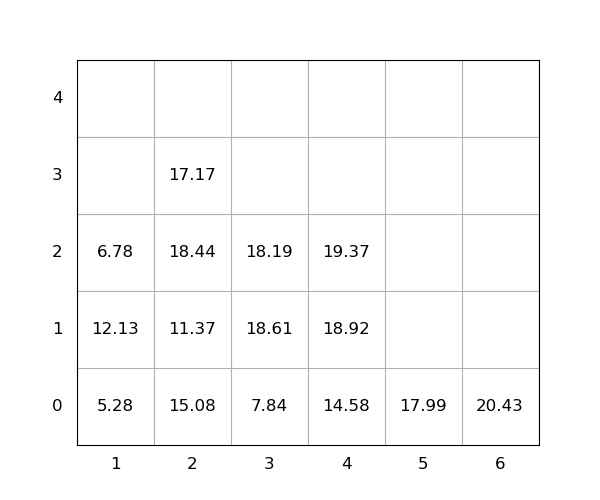

The file beside this chart, header and first rows:
idx, loc_x, loc_y, loc_z, weight, group, score, seq, reloc, size(ft)
1, 5, 0, 0, 17.99, 0, 17.99, 0, 0, 20
2, 2, 0, 0, 15.08, 0, 15.08, 0, 1.0, 20
3, 4, 0, 0, 14.58, 0, 14.58, 0, 1.0, 20
4, 4, 0, 1, 18.92, 0, 18.92, 1, 1.0, 20
5, 1, 0, 0, 5.28, 0, 5.28, 2, 0, 20
6, 4, 0, 2, 19.37, 0, 19.37, 3, 1.0, 20
7, 2, 0, 1, 11.37, 0, 11.37, 4, 1.0, 20
8, 1, 0, 1, 12.13, 0, 12.13, 5, 1.0, 20
9, 1, 0, 2, 6.78, 0, 6.78, 6, 1.0, 20
10, 2, 0, 2, 18.44, 0, 18.44, 7, 1.0, 20
11, 2, 0, 3, 17.17, 0, 17.17, 8, 1.0, 20
12, 3, 0, 0, 7.84, 0, 7.84, 9, 1.0, 20
13, 6, 0, 0, 20.43, 0, 20.43, 10, 0, 20
14, 3, 0, 1, 18.61, 0, 18.61, 11, 1.0, 20
15, 3, 0, 2, 18.19, 0, 18.19, 12, 1.0, 20
